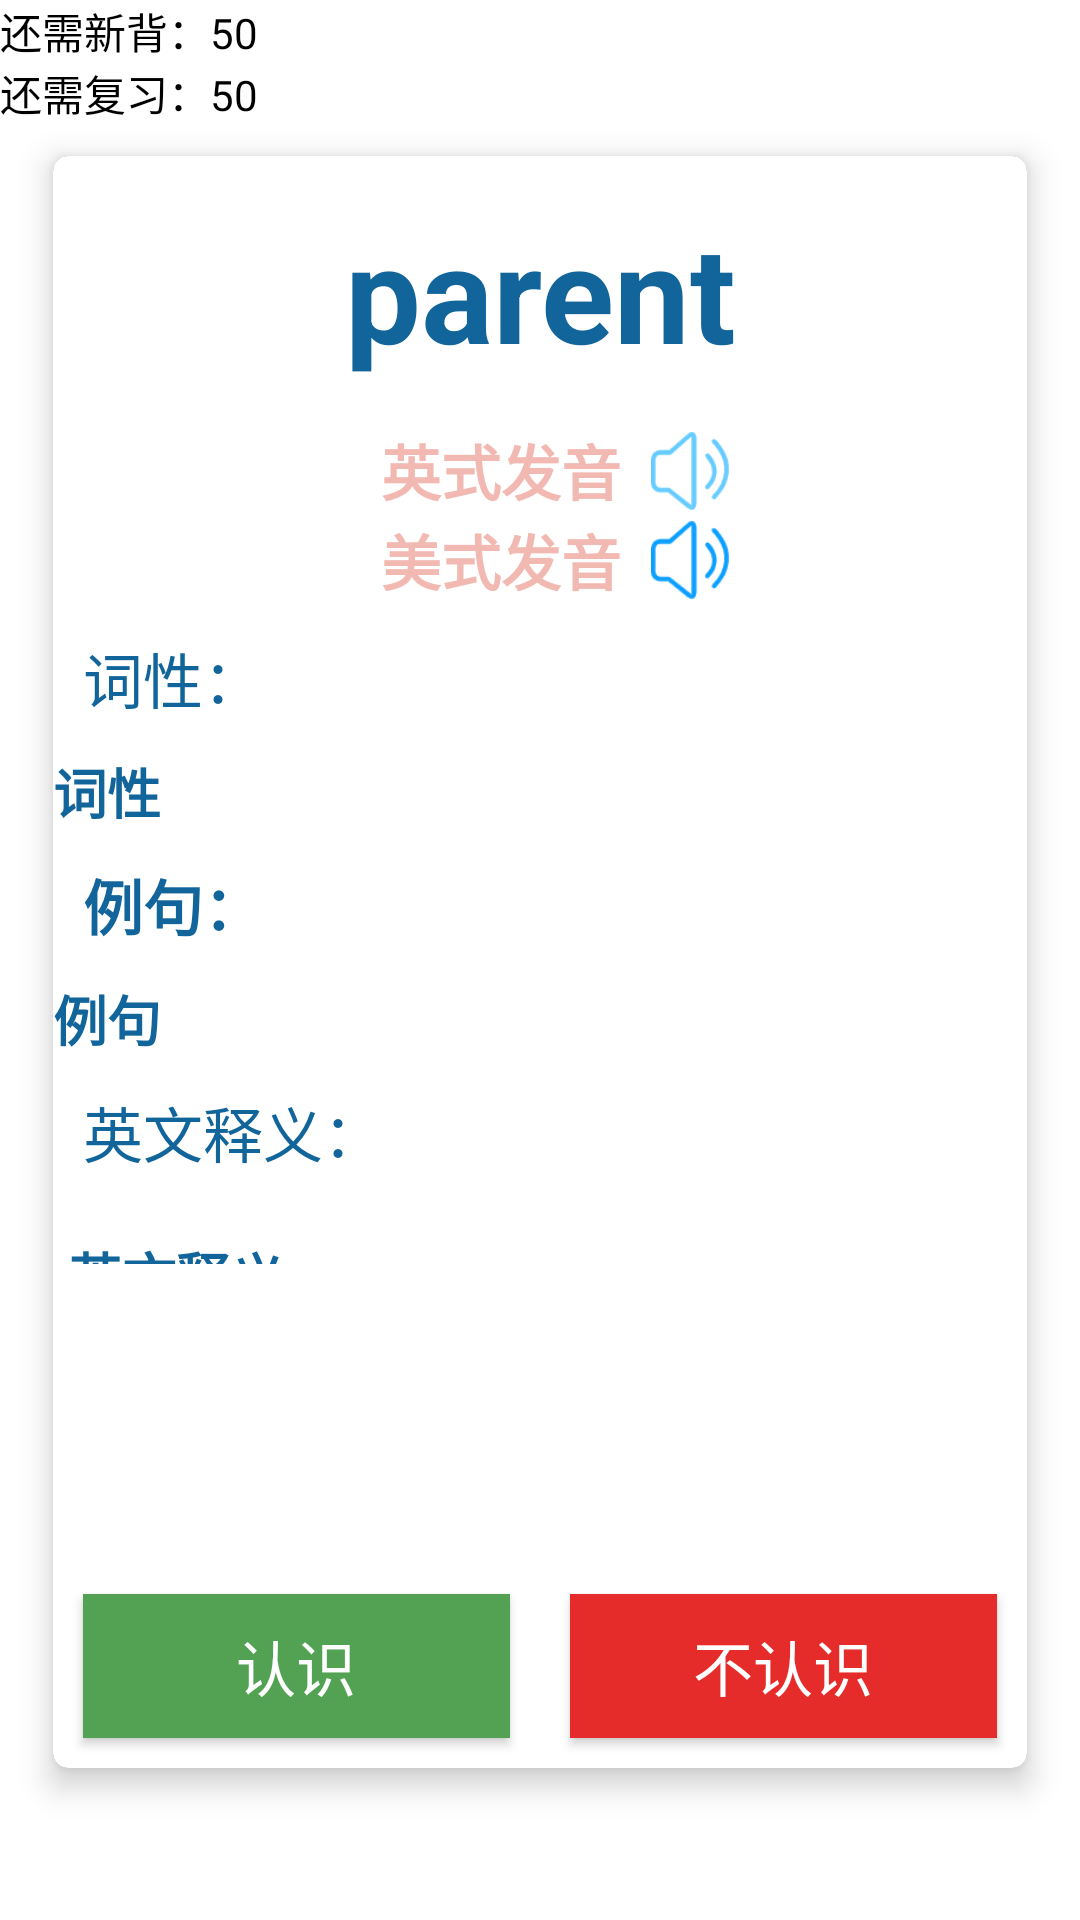

This screen was rendered from an Android layout file. Write that file and the resources it references.
<!-- AndroidManifest.xml: application theme Theme.AppCompat.NoActionBar -->
<!-- res/layout/activity_word.xml -->
<?xml version="1.0" encoding="utf-8"?>
<LinearLayout
    xmlns:android="http://schemas.android.com/apk/res/android"
    xmlns:tools="http://schemas.android.com/tools"
    xmlns:app="http://schemas.android.com/apk/res-auto"
    android:layout_width="match_parent"
    android:layout_height="match_parent"
    tools:context=".WordActivity"
    android:orientation="vertical"
    android:background="@android:color/white"
    android:nestedScrollingEnabled="true">

    
    <LinearLayout
        android:layout_width="wrap_content"
        android:layout_height="wrap_content"
        >
        <TextView
            android:layout_width="wrap_content"
            android:layout_height="wrap_content"
            android:text="还需新背："
            android:textColor="@android:color/black">
        </TextView>
        <TextView
            android:id="@+id/today_neednewCount"
            android:layout_width="wrap_content"
            android:layout_height="wrap_content"
            android:text="50"
            android:textColor="@android:color/black">
        </TextView>

    </LinearLayout>
    <LinearLayout
        android:layout_width="wrap_content"
        android:layout_height="wrap_content"

        >
        <TextView
            android:layout_width="wrap_content"
            android:layout_height="wrap_content"
            android:text="还需复习："
            android:textColor="@android:color/black">
        </TextView>
        <TextView
            android:id="@+id/today_needreviewCount"
            android:layout_width="wrap_content"
            android:layout_height="wrap_content"
            android:text="50"
            android:textColor="@android:color/black">
        </TextView>

    </LinearLayout>
    
    <androidx.cardview.widget.CardView
        android:layout_width="match_parent"
        android:layout_height="wrap_content"
        android:padding="10dp"
        app:cardCornerRadius="5dp"
        android:layout_marginLeft="10dp"
        android:layout_marginRight="10dp"

        app:cardElevation="6dp"
        app:cardUseCompatPadding="true"
        app:cardPreventCornerOverlap="true"
        >
        <LinearLayout
            android:layout_width="match_parent"
            android:layout_height="wrap_content"
            android:orientation="vertical"
            android:background="@color/white">
            <LinearLayout
                android:orientation="horizontal"
                android:layout_width="match_parent"
                android:layout_height="85dp"
                android:layout_marginTop="5dp"
                android:background="@android:color/white">


                <TextView
                    android:id="@+id/word_text"
                    android:layout_width="match_parent"
                    android:layout_height="wrap_content"
                    android:layout_centerHorizontal="true"
                    android:text="parent"
                    android:height="80dp"
                    android:textStyle="bold"
                    android:gravity="center"
                    android:padding="5dp"
                    android:textColor="@color/TANCCILAN"

                    android:textSize="45sp" />
            </LinearLayout>

            <LinearLayout
                android:layout_width="match_parent"
                android:layout_height="wrap_content"
                android:layout_gravity="center"
                android:gravity="center"
                android:nestedScrollingEnabled="true"
                android:orientation="horizontal">

                <TextView
                    android:nestedScrollingEnabled="true"
                    android:id="@+id/ukphone_text"
                    android:layout_width="wrap_content"
                    android:layout_height="30dp"
                    android:layout_marginLeft="10dp"
                    android:layout_marginRight="10dp"
                    android:fontFamily="sans-serif-black"
                    android:gravity="center_horizontal"
                    android:text="英式发音"
                    android:textColor="@color/FENHONG"
                    android:textSize="20sp"
                    android:textStyle="bold" />


                <ImageView
                    android:id="@+id/play_vioce_uk"
                    android:layout_width="26dp"
                    android:layout_height="26dp"
                    android:background="@mipmap/play_voice_uk" />


            </LinearLayout>

            <LinearLayout
                android:layout_width="match_parent"
                android:layout_height="wrap_content"
                android:gravity="center"
                android:nestedScrollingEnabled="true"
                android:orientation="horizontal">

                <TextView
                    android:id="@+id/usphone_text"
                    android:layout_width="wrap_content"
                    android:layout_height="wrap_content"
                    android:layout_marginLeft="10dp"
                    android:layout_marginRight="10dp"
                    android:text="美式发音"
                    android:textColor="@color/FENHONG"
                    android:textSize="20sp"
                    android:textStyle="bold" />

                <ImageView
                    android:id="@+id/play_vioce_us"

                    android:layout_width="26dp"
                    android:layout_height="26dp"
                    android:background="@mipmap/play_voice_us" />
            </LinearLayout>

            <LinearLayout
                android:layout_width="match_parent"
                android:layout_height="wrap_content">
                <androidx.core.widget.NestedScrollView

                    android:layout_width="match_parent"
                    android:layout_height="220dp">
                    <LinearLayout
                        android:layout_width="match_parent"
                        android:layout_height="wrap_content"
                        android:orientation="vertical">
                        <TextView
                            android:layout_width="match_parent"
                            android:layout_height="match_parent"
                            android:text="词性："
                            android:textSize="20dp"
                            android:textColor="@color/TANCCILAN"
                            android:padding="10dp"
                            android:gravity="left"/>
                        <TextView
                            android:id="@+id/word_feature"
                            android:layout_width="wrap_content"
                            android:layout_height="match_parent"
                            android:gravity="left"
                            android:text="词性"
                            android:fontFamily="sans-serif-black"
                            android:textStyle="bold"
                            android:textColor="@color/TANCCILAN"
                            android:textSize="18sp"
                            />
                        <TextView
                            android:layout_width="match_parent"
                            android:textStyle="bold"
                            android:layout_height="wrap_content"
                            android:text="例句："
                            android:textSize="20dp"
                            android:gravity="left"
                            android:textColor="@color/TANCCILAN"
                            android:padding="10dp"/>

                        <TextView
                            android:id="@+id/word_sentence"
                            android:layout_width="match_parent"
                            android:layout_height="wrap_content"


                            android:gravity="left"
                            android:text="例句"

                            android:fontFamily="sans-serif-black"
                            android:textStyle="bold"
                            android:textColor="@color/TANCCILAN"
                            android:textSize="18sp" />

                        <TextView
                            android:layout_width="match_parent"
                            android:layout_height="wrap_content"
                            android:textColor="@color/TANCCILAN"
                            android:text="英文释义："
                            android:textSize="20dp"
                            android:padding="10dp"/>
                        <TextView
                            android:id="@+id/word_interpretation"
                            android:layout_width="match_parent"
                            android:layout_height="wrap_content"
                            android:padding="5dp"
                            android:layout_marginTop="5dp"
                            android:gravity="left"
                            android:text="英文释义"
                            android:textStyle="bold"
                            android:textColor="@color/TANCCILAN"
                            android:nestedScrollingEnabled="true"
                            android:textSize="18sp" />
                    </LinearLayout>
                </androidx.core.widget.NestedScrollView>
            </LinearLayout>
            <LinearLayout
                android:layout_width="match_parent"
                android:layout_height="match_parent"
                android:orientation="horizontal"
                android:layout_marginTop="100dp">
                <Button
                    android:layout_width="match_parent"
                    android:layout_height="match_parent"
                    android:layout_weight="1"
                    android:text="认识"
                    android:textSize="20dp"
                    android:background="@color/through"
                    android:layout_margin="10dp" />
                <Button
                    android:layout_width="match_parent"
                    android:layout_height="match_parent"
                    android:background="@color/nothrough"
                    android:text="不认识"
                    android:textSize="20dp"
                    android:layout_weight="1"
                    android:layout_margin="10dp"/>
            </LinearLayout>
        </LinearLayout>

    </androidx.cardview.widget.CardView>

</LinearLayout>
<!-- resources referenced by this layout -->
<resources>
  <color name="FENHONG">#f2b9b2</color>
  <color name="TANCCILAN">#11659A</color>
  <color name="nothrough">#E62C2A</color>
  <color name="through">#53A253</color>
  <color name="white">#FFFFFFFF</color>
  <!-- mipmap play_voice_uk: png bitmap (mipmap, 2369 bytes) -->
  <!-- mipmap play_voice_us: png bitmap (mipmap, 2329 bytes) -->
</resources>
